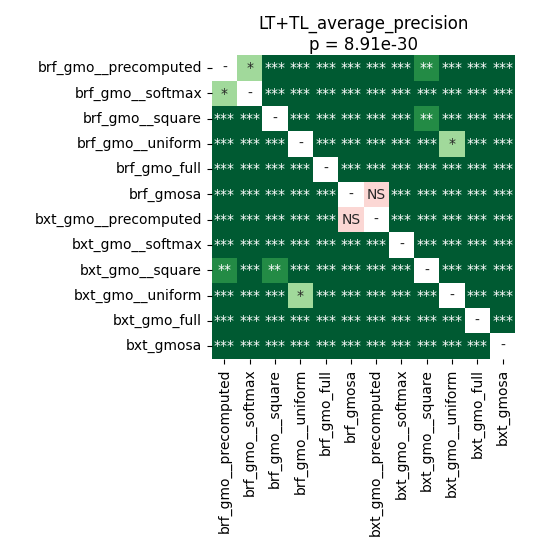

Values plotted in this chart, from the file beside it:
	brf_gmo__precomputed	brf_gmo__softmax	brf_gmo__square	brf_gmo__uniform	brf_gmo_full	brf_gmosa	bxt_gmo__precomputed	bxt_gmo__softmax	bxt_gmo__square	bxt_gmo__uniform	bxt_gmo_full	bxt_gmosa
brf_gmo__precomputed	1.0	0.01853	6.945379849137931e-05	3.596714564732143e-05	3.596714564732143e-05	3.596714564732143e-05	3.596714564732143e-05	3.596714564732143e-05	0.006586	3.596714564732143e-05	3.596714564732143e-05	3.596714564732143e-05
brf_gmo__softmax	0.01853	1.0	3.596714564732143e-05	3.596714564732143e-05	3.596714564732143e-05	3.596714564732143e-05	0.0001651	3.596714564732143e-05	3.596714564732143e-05	3.596714564732143e-05	3.596714564732143e-05	3.596714564732143e-05
brf_gmo__square	6.945379849137931e-05	3.596714564732143e-05	1.0	3.596714564732143e-05	3.596714564732143e-05	3.596714564732143e-05	3.596714564732143e-05	3.596714564732143e-05	0.002859	3.596714564732143e-05	3.596714564732143e-05	3.596714564732143e-05
brf_gmo__uniform	3.596714564732143e-05	3.596714564732143e-05	3.596714564732143e-05	1.0	3.596714564732143e-05	3.596714564732143e-05	3.596714564732143e-05	3.596714564732143e-05	3.596714564732143e-05	0.01133	3.596714564732143e-05	3.596714564732143e-05
brf_gmo_full	3.596714564732143e-05	3.596714564732143e-05	3.596714564732143e-05	3.596714564732143e-05	1.0	3.596714564732143e-05	3.596714564732143e-05	3.596714564732143e-05	3.596714564732143e-05	3.596714564732143e-05	6.945379849137931e-05	3.596714564732143e-05
brf_gmosa	3.596714564732143e-05	3.596714564732143e-05	3.596714564732143e-05	3.596714564732143e-05	3.596714564732143e-05	1.0	0.1439	0.0001651	3.596714564732143e-05	3.596714564732143e-05	3.596714564732143e-05	3.596714564732143e-05
bxt_gmo__precomputed	3.596714564732143e-05	0.0001651	3.596714564732143e-05	3.596714564732143e-05	3.596714564732143e-05	0.1439	1.0	0.0001024	3.596714564732143e-05	3.596714564732143e-05	3.596714564732143e-05	3.596714564732143e-05
bxt_gmo__softmax	3.596714564732143e-05	3.596714564732143e-05	3.596714564732143e-05	3.596714564732143e-05	3.596714564732143e-05	0.0001651	0.0001024	1.0	3.596714564732143e-05	3.596714564732143e-05	3.596714564732143e-05	3.596714564732143e-05
bxt_gmo__square	0.006586	3.596714564732143e-05	0.002859	3.596714564732143e-05	3.596714564732143e-05	3.596714564732143e-05	3.596714564732143e-05	3.596714564732143e-05	1.0	3.596714564732143e-05	3.596714564732143e-05	3.596714564732143e-05
bxt_gmo__uniform	3.596714564732143e-05	3.596714564732143e-05	3.596714564732143e-05	0.01133	3.596714564732143e-05	3.596714564732143e-05	3.596714564732143e-05	3.596714564732143e-05	3.596714564732143e-05	1.0	3.596714564732143e-05	3.596714564732143e-05
bxt_gmo_full	3.596714564732143e-05	3.596714564732143e-05	3.596714564732143e-05	3.596714564732143e-05	6.945379849137931e-05	3.596714564732143e-05	3.596714564732143e-05	3.596714564732143e-05	3.596714564732143e-05	3.596714564732143e-05	1.0	3.596714564732143e-05
bxt_gmosa	3.596714564732143e-05	3.596714564732143e-05	3.596714564732143e-05	3.596714564732143e-05	3.596714564732143e-05	3.596714564732143e-05	3.596714564732143e-05	3.596714564732143e-05	3.596714564732143e-05	3.596714564732143e-05	3.596714564732143e-05	1.0
